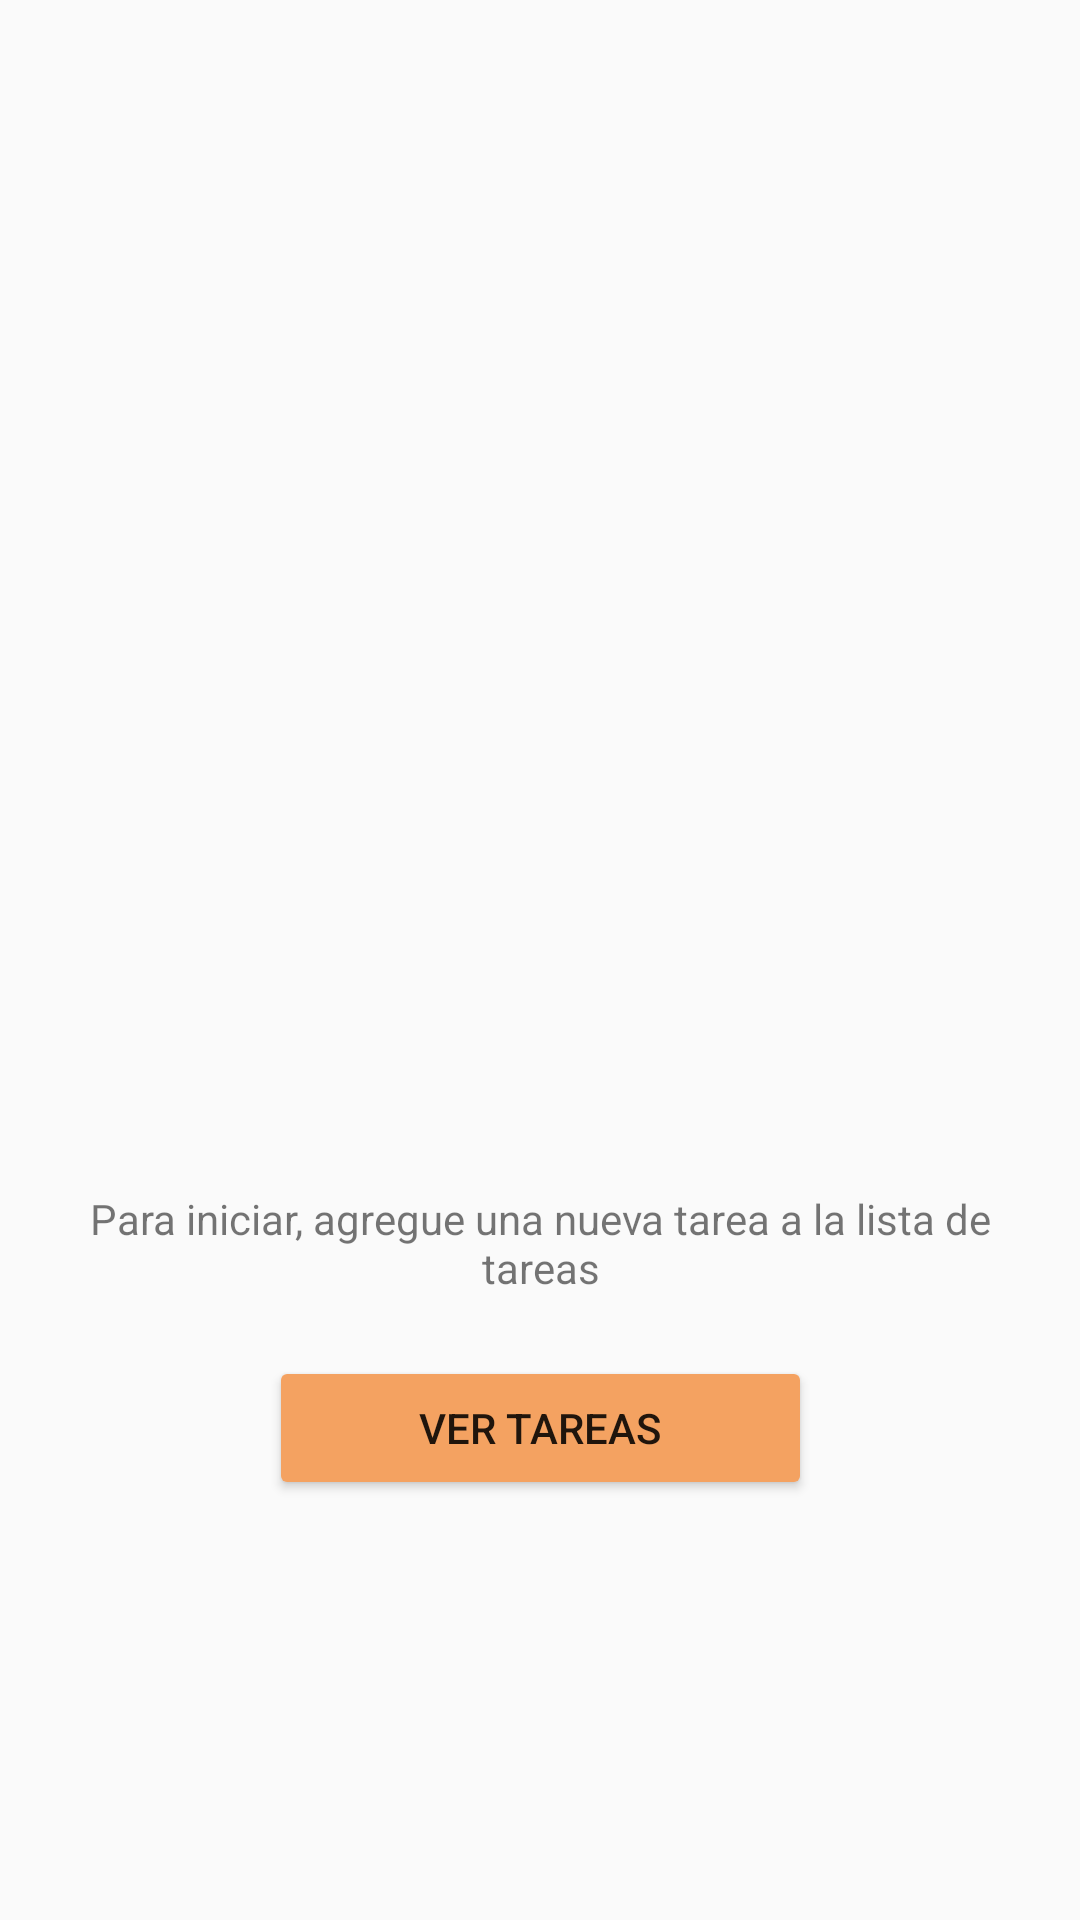

Android layout source for this screen:
<!-- AndroidManifest.xml: application theme AppTheme.NoActionBar -->
<!-- res/layout/fragment_welcome.xml -->
<?xml version="1.0" encoding="utf-8"?>
<androidx.constraintlayout.widget.ConstraintLayout xmlns:android="http://schemas.android.com/apk/res/android"
    android:layout_width="match_parent"
    android:layout_height="match_parent"
    xmlns:app="http://schemas.android.com/apk/res-auto"
    android:orientation="vertical">

    <ImageView
        android:id="@+id/welcomeImage"
        android:layout_width="wrap_content"
        android:layout_height="wrap_content"
        android:layout_marginTop="170dp"
        app:layout_constraintStart_toStartOf="parent"
        app:layout_constraintEnd_toEndOf="parent"
        app:layout_constraintTop_toTopOf="parent"
        android:src="@mipmap/ic_launcher_round"/>

    <TextView
        android:layout_width="match_parent"
        android:layout_height="wrap_content"
        app:layout_constraintStart_toStartOf="parent"
        app:layout_constraintEnd_toEndOf="parent"
        app:layout_constraintBottom_toTopOf="@id/btnTasks"
        android:layout_margin="20dp"
        android:text="@string/instructions"
        android:textAlignment="center"/>

    <Button
        android:id="@+id/btnTasks"
        android:layout_width="wrap_content"
        android:layout_height="wrap_content"
        android:layout_marginBottom="140dp"
        app:layout_constraintStart_toStartOf="parent"
        app:layout_constraintEnd_toEndOf="parent"
        app:layout_constraintBottom_toBottomOf="parent"
        android:backgroundTint="@color/sunset_light"
        android:text="@string/btnTasks"
        android:paddingHorizontal="50dp"/>
</androidx.constraintlayout.widget.ConstraintLayout>
<!-- resources referenced by this layout -->
<resources>
  <color name="sunset_light">#F4A261</color>
  <string name="btnTasks">Ver tareas</string>
  <string name="instructions">Para iniciar, agregue una nueva tarea a la lista de tareas</string>
  <style name="AppTheme.NoActionBar" parent="Theme.AppCompat.Light.DarkActionBar">
          <item name="windowActionBar">false</item>
          <item name="windowNoTitle">true</item>
          <item name="android:windowFullscreen">true</item>
      </style>
</resources>
